Run: headless pygame with SDL's dummy video driver; simulated clock (each Clock.tick advances the game by its frame time, no real sleeping); random seed 0; keys injected as events and as key.get_pressed() state; no mouse input.
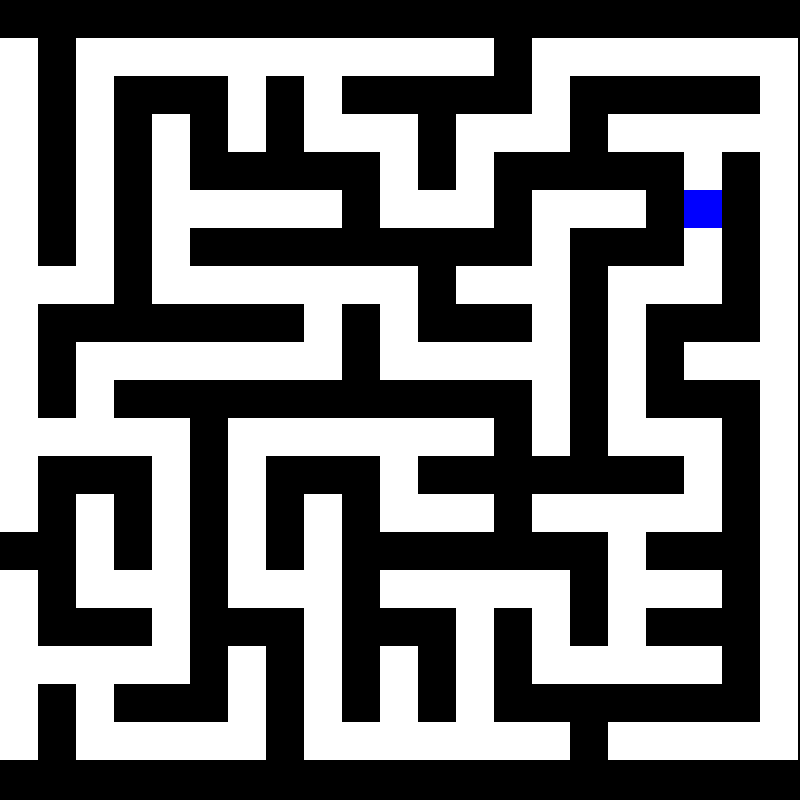
Frame 1 of 4 · flips 1–60 · no input
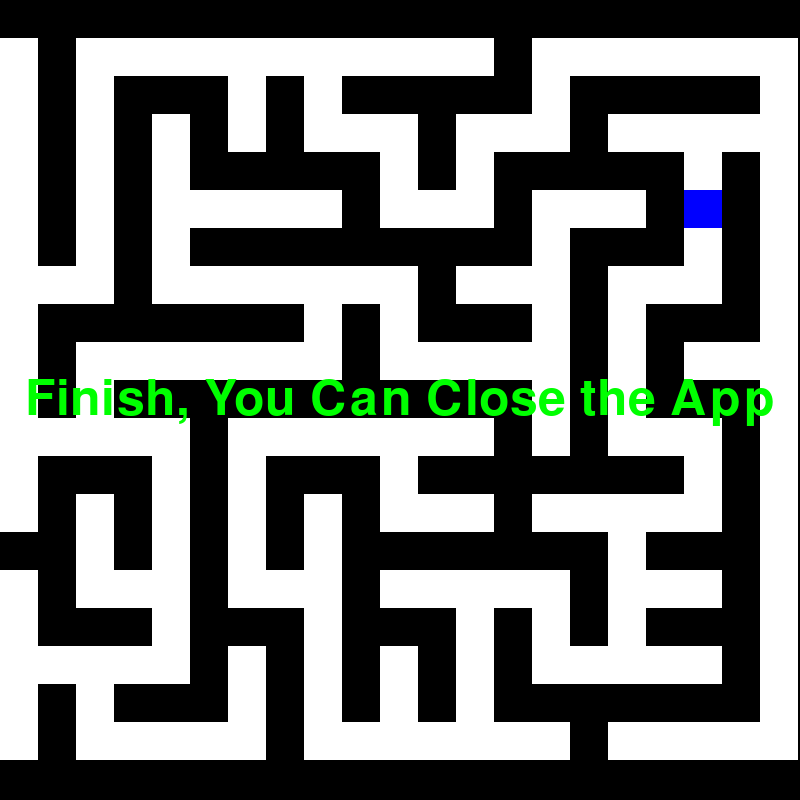
Frame 2 of 4 · flips 61–180 · tapped SPACE, RETURN · held RIGHT (→), D
Frame 3 of 4 · flips 181–300 · held DOWN (↓), S · screen unchanged from frame 2, image omitted
Frame 4 of 4 · flips 301–420 · held LEFT (←), A, UP (↑), W · screen unchanged from frame 3, image omitted

The pygame program that drew these frames:

#!/usr/bin/env python3
import pygame
import random
import heapq
import time

WIDTH, HEIGHT = 800, 800
ROWS, COLS = 21, 21
CELL_SIZE = WIDTH // COLS

WHITE   = (255, 255, 255)
BLACK   = (0, 0, 0)
BLUE    = (0, 0, 255)
GREEN   = (0, 255, 0)
RED     = (255, 0, 0)
PURPLE  = (128, 0, 128)

PLAYING = "playing"
FINISHED = "finished"

DIRECTIONS = [(0, -1), (1, 0), (0, 1), (-1, 0)]

pygame.init()
screen = pygame.display.set_mode((WIDTH, HEIGHT))
pygame.display.set_caption("Maze Game with Player Movement")
clock = pygame.time.Clock()

maze = [[1 for _ in range(COLS)] for _ in range(ROWS)]
player_x, player_y = 0, 0
player_path = []
shortest_path = []

MOVEMENT_COOLDOWN = 150
last_move_time = 0
game_state = PLAYING

def generate_maze():
    global maze, player_x, player_y
    stack = [(random.randint(0, ROWS - 1), random.randint(0, COLS - 1))]
    
    while stack:
        x, y = stack[-1]
        maze[y][x] = 0
        neighbors = []

        for dx, dy in DIRECTIONS:
            nx, ny = x + dx * 2, y + dy * 2
            if 0 <= nx < COLS and 0 <= ny < ROWS and maze[ny][nx] == 1:
                neighbors.append((nx, ny, dx, dy))

        if neighbors:
            random.shuffle(neighbors)
            nx, ny, dx, dy = neighbors[0]
            maze[y + dy][x + dx] = 0
            maze[ny][nx] = 0
            stack.append((nx, ny))

            if len(neighbors) > 1 and random.random() < 0.3:
                nx, ny, dx, dy = neighbors[1]
                maze[y + dy][x + dx] = 0
                maze[ny][nx] = 0
                stack.append((nx, ny))
        else:
            stack.pop()

    while maze[player_y][player_x] != 0:
        player_x, player_y = random.randint(0, COLS - 1), random.randint(0, ROWS - 1)
    player_path.append((player_x, player_y))

def draw_maze():
    for y in range(ROWS):
        for x in range(COLS):
            color = WHITE if maze[y][x] == 0 else BLACK
            pygame.draw.rect(screen, color, (x * CELL_SIZE, y * CELL_SIZE, CELL_SIZE, CELL_SIZE))
    for pos in player_path:
        pygame.draw.rect(screen, RED, (pos[0] * CELL_SIZE, pos[1] * CELL_SIZE, CELL_SIZE, CELL_SIZE))

def draw_player():
    pygame.draw.rect(screen, BLUE, (player_x * CELL_SIZE, player_y * CELL_SIZE, CELL_SIZE, CELL_SIZE))

def handle_player_movement(keys):
    global player_x, player_y, last_move_time
    
    if game_state == FINISHED:
        return

    current_time = pygame.time.get_ticks()
    
    if current_time - last_move_time < MOVEMENT_COOLDOWN:
        return

    new_x, new_y = player_x, player_y
    moved = False

    if keys[pygame.K_UP]:
        new_y -= 1
        moved = True
    elif keys[pygame.K_DOWN]:
        new_y += 1
        moved = True
    elif keys[pygame.K_LEFT]:
        new_x -= 1
        moved = True
    elif keys[pygame.K_RIGHT]:
        new_x += 1
        moved = True

    if moved and 0 <= new_x < COLS and 0 <= new_y < ROWS and maze[new_y][new_x] == 0:
        player_x, player_y = new_x, new_y
        last_move_time = current_time
        if (player_x, player_y) not in player_path:
            player_path.append((player_x, player_y))

def draw_game_over_message():
    font = pygame.font.Font(None, 74)
    text = font.render('Finish, You Can Close the App', True, GREEN)
    text_rect = text.get_rect(center=(WIDTH/2, HEIGHT/2))
    screen.blit(text, text_rect)

def find_shortest_path():
    global shortest_path
    if len(player_path) < 2:
        return

    start, end = player_path[0], player_path[-1]
    queue = [(0, start)]
    came_from = {start: None}
    cost_so_far = {start: 0}

    while queue:
        _, current = heapq.heappop(queue)

        if current == end:
            break

        for dx, dy in DIRECTIONS:
            neighbor = (current[0] + dx, current[1] + dy)
            if neighbor in player_path and (neighbor not in cost_so_far or cost_so_far[current] + 1 < cost_so_far[neighbor]):
                cost_so_far[neighbor] = cost_so_far[current] + 1
                priority = cost_so_far[neighbor]
                heapq.heappush(queue, (priority, neighbor))
                came_from[neighbor] = current

    shortest_path = []
    current = end
    while current != start:
        shortest_path.append(current)
        current = came_from.get(current)
        if current is None:
            return
    shortest_path.append(start)
    shortest_path.reverse()

def draw_shortest_path():
    for pos in shortest_path:
        pygame.draw.rect(screen, PURPLE, (pos[0] * CELL_SIZE, pos[1] * CELL_SIZE, CELL_SIZE, CELL_SIZE))

def main():
    global game_state
    generate_maze()
    running = True
    show_shortest_path = False

    while running:
        for event in pygame.event.get():
            if event.type == pygame.QUIT:
                running = False
            elif event.type == pygame.KEYDOWN:
                if event.key == pygame.K_RETURN and game_state == PLAYING:
                    find_shortest_path()
                    show_shortest_path = True
                    game_state = FINISHED

        keys = pygame.key.get_pressed()
        handle_player_movement(keys)

        screen.fill(BLACK)
        draw_maze()
        if show_shortest_path:
            draw_shortest_path()
        draw_player()
        
        if game_state == FINISHED:
            draw_game_over_message()
            
        pygame.display.flip()
        clock.tick(60)

    pygame.quit()

if __name__ == "__main__":
    main()
